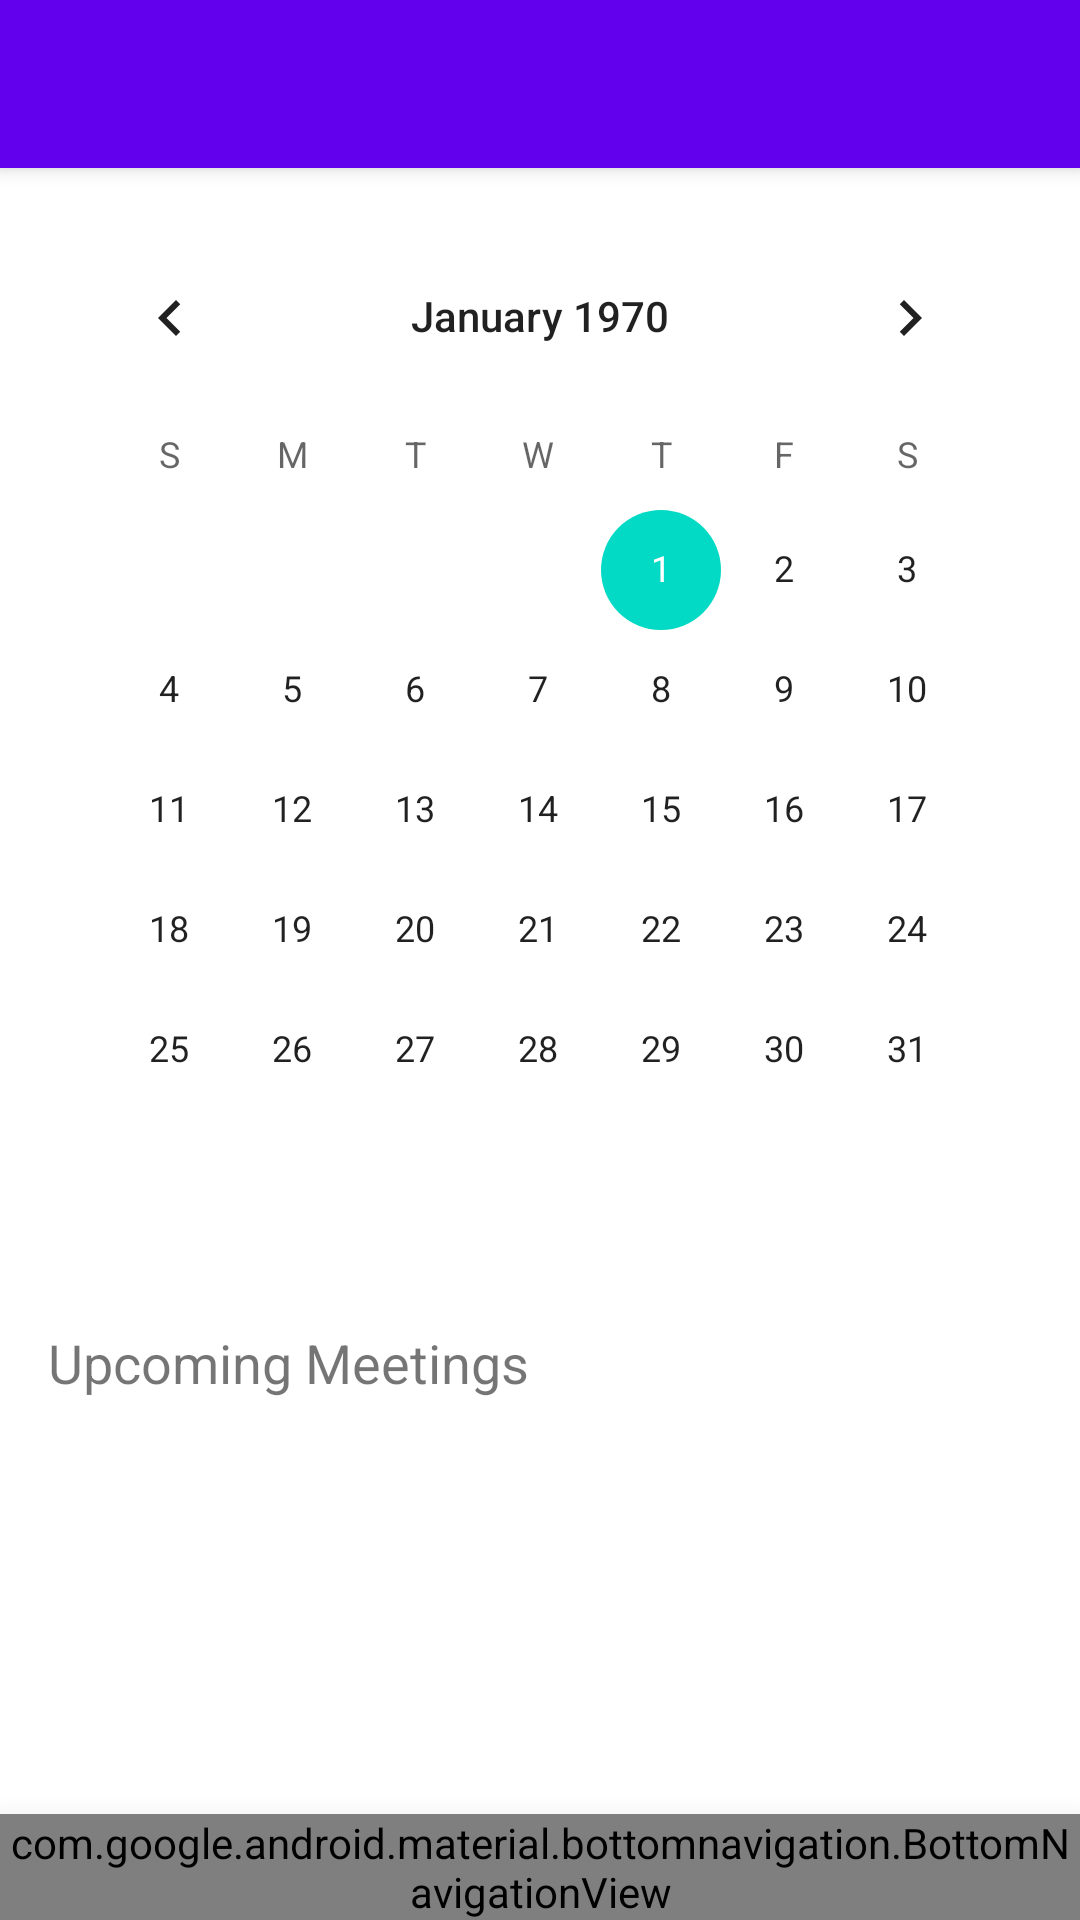

Android layout source for this screen:
<!-- AndroidManifest.xml: application theme Theme.ISchedule -->
<!-- res/layout/activity_calendar.xml -->
<?xml version="1.0" encoding="utf-8"?>
<RelativeLayout xmlns:android="http://schemas.android.com/apk/res/android"
    xmlns:app="http://schemas.android.com/apk/res-auto"
    android:layout_width="match_parent"
    android:layout_height="match_parent">

    <androidx.appcompat.widget.Toolbar
        android:id="@+id/toolbar"
        android:layout_width="match_parent"
        android:layout_height="?attr/actionBarSize"
        android:background="?attr/colorPrimary"
        android:elevation="4dp"
        android:theme="@style/ThemeOverlay.AppCompat.ActionBar"
        app:popupTheme="@style/ThemeOverlay.AppCompat.Light" />

    <ScrollView
        android:layout_width="match_parent"
        android:layout_height="match_parent"
        android:layout_below="@+id/toolbar">

        <LinearLayout
            android:layout_width="match_parent"
            android:layout_height="wrap_content"
            android:orientation="vertical">

            
            <CalendarView
                android:id="@+id/calendarView"
                android:layout_width="match_parent"
                android:layout_height="wrap_content"
                android:layout_margin="16dp" />

            
            <TextView
                android:layout_width="wrap_content"
                android:layout_height="wrap_content"
                android:text="Upcoming Meetings"
                android:textSize="18sp"
                android:layout_margin="16dp" />

            <androidx.recyclerview.widget.RecyclerView
                android:id="@+id/meetingsRecyclerView"
                android:scrollbars="vertical"
                android:layout_width="match_parent"
                android:layout_height="match_parent"
                android:layout_margin="16dp" />

        </LinearLayout>

    </ScrollView>

    
    <include layout="@layout/bottom_navigation"
        android:layout_width="match_parent"
        android:layout_height="wrap_content"
        android:layout_alignParentBottom="true" />

</RelativeLayout>
<!-- res/layout/bottom_navigation.xml (included above) -->
<?xml version="1.0" encoding="utf-8"?>
<com.google.android.material.bottomnavigation.BottomNavigationView
    xmlns:android="http://schemas.android.com/apk/res/android"
    xmlns:app="http://schemas.android.com/apk/res-auto"
    android:id="@+id/bottom_navigation"
    android:layout_width="match_parent"
    android:layout_height="wrap_content"
    android:layout_gravity="bottom"
    app:itemTextColor="@color/colorAccent"
    app:labelVisibilityMode="labeled"
    app:menu="@menu/bottom_navigation_menu"
    app:elevation="16dp" />
<!-- resources referenced by this layout -->
<resources>
  <color name="colorAccent">#367CF4</color>
  <style name="Theme.ISchedule" parent="Theme.MaterialComponents.DayNight.DarkActionBar">
          
          <item name="colorPrimary">@color/purple_500</item>
          <item name="colorPrimaryVariant">@color/purple_700</item>
          <item name="colorOnPrimary">@color/white</item>
          
          <item name="colorSecondary">@color/teal_200</item>
          <item name="colorSecondaryVariant">@color/teal_700</item>
          <item name="colorOnSecondary">@color/black</item>
          
          <item name="android:statusBarColor">?attr/colorPrimaryVariant</item>
          
      </style>
  <color name="purple_500">#FF6200EE</color>
  <color name="purple_700">#FF3700B3</color>
  <color name="white">#FFFFFFFF</color>
  <color name="teal_200">#FF03DAC5</color>
  <color name="teal_700">#FF018786</color>
  <color name="black">#FF000000</color>
</resources>
